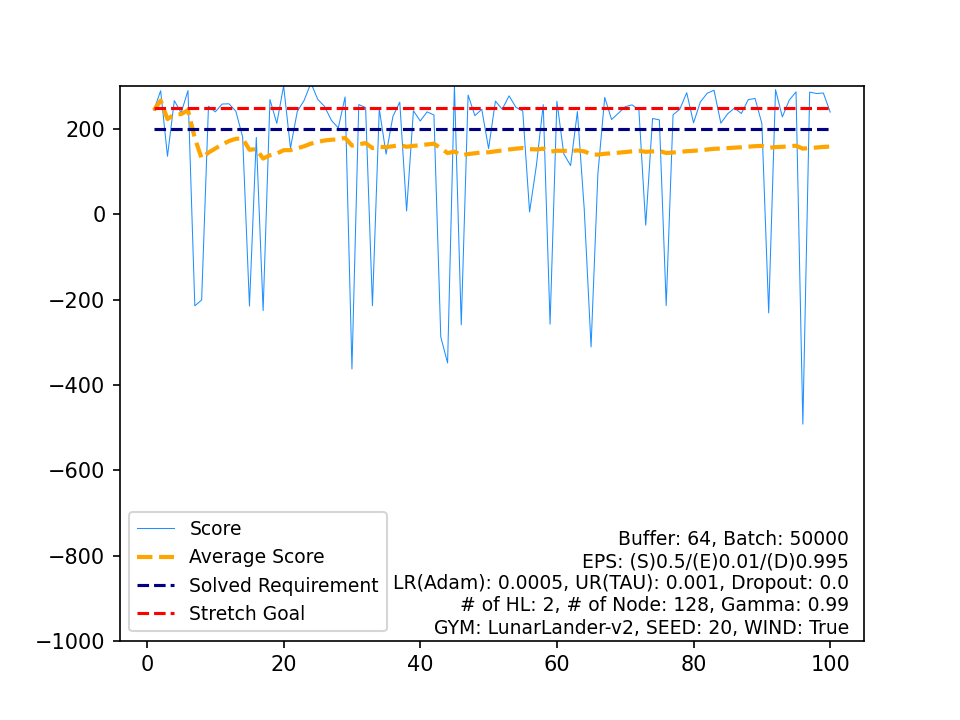

The file beside this chart, header and first rows:
, Score, Average Score, Timestamp, Solved Requirement, Stretch Goal
0, 244, 244, 360, 200, 250
1, 289.9, 267, 242, 200, 250
2, 136.2, 223.4, 999, 200, 250
3, 266.7, 234.2, 292, 200, 250
4, 238, 235, 290, 200, 250
5, 290.3, 244.2, 215, 200, 250
6, -214.6, 178.6, 180, 200, 250
7, -200.8, 131.2, 231, 200, 250
8, 253.4, 144.8, 275, 200, 250
9, 240.3, 154.3, 282, 200, 250
10, 258.6, 163.8, 259, 200, 250
11, 259.2, 171.8, 271, 200, 250
12, 242, 177.2, 255, 200, 250
13, 181.6, 177.5, 497, 200, 250
14, -215, 151.3, 197, 200, 250
15, 180.4, 153.1, 977, 200, 250
16, -225.8, 130.9, 174, 200, 250
17, 269.2, 138.5, 248, 200, 250
18, 213.3, 142.5, 263, 200, 250
19, 301.2, 150.4, 254, 200, 250
20, 155.5, 150.6, 999, 200, 250
21, 241.3, 154.8, 287, 200, 250
22, 267.2, 159.7, 255, 200, 250
23, 307.9, 165.8, 238, 200, 250
24, 269.4, 170, 314, 200, 250
25, 252.9, 173.2, 291, 200, 250
26, 220.3, 174.9, 347, 200, 250
27, 202.6, 175.9, 315, 200, 250
28, 275.3, 179.3, 224, 200, 250
29, -362.6, 161.3, 189, 200, 250
30, 257.4, 164.4, 284, 200, 250
31, 250.2, 167, 259, 200, 250
32, -214.4, 155.5, 182, 200, 250
33, 247.1, 158.2, 260, 200, 250
34, 141.1, 157.7, 999, 200, 250
35, 229.7, 159.7, 307, 200, 250
36, 263.2, 162.5, 219, 200, 250
37, 7.904, 158.4, 223, 200, 250
38, 242.9, 160.6, 308, 200, 250
39, 218.9, 162, 809, 200, 250
40, 240.3, 164, 300, 200, 250
41, 233, 165.6, 230, 200, 250
42, -287.4, 155.1, 205, 200, 250
43, -348.4, 143.6, 177, 200, 250
44, 302.5, 147.2, 262, 200, 250
45, -259.1, 138.3, 223, 200, 250
46, 279.8, 141.3, 257, 200, 250
47, 231.4, 143.2, 360, 200, 250
48, 246.4, 145.3, 300, 200, 250
49, 154.2, 145.5, 999, 200, 250
50, 265.4, 147.8, 278, 200, 250
51, 246.5, 149.7, 287, 200, 250
52, 277.9, 152.2, 242, 200, 250
53, 251, 154, 292, 200, 250
54, 242.4, 155.6, 267, 200, 250
55, 5.564, 152.9, 206, 200, 250
56, 114.8, 152.2, 999, 200, 250
57, 257.2, 154.1, 254, 200, 250
58, -257.5, 147.1, 180, 200, 250
59, 265.3, 149, 239, 200, 250
... 40 more rows
